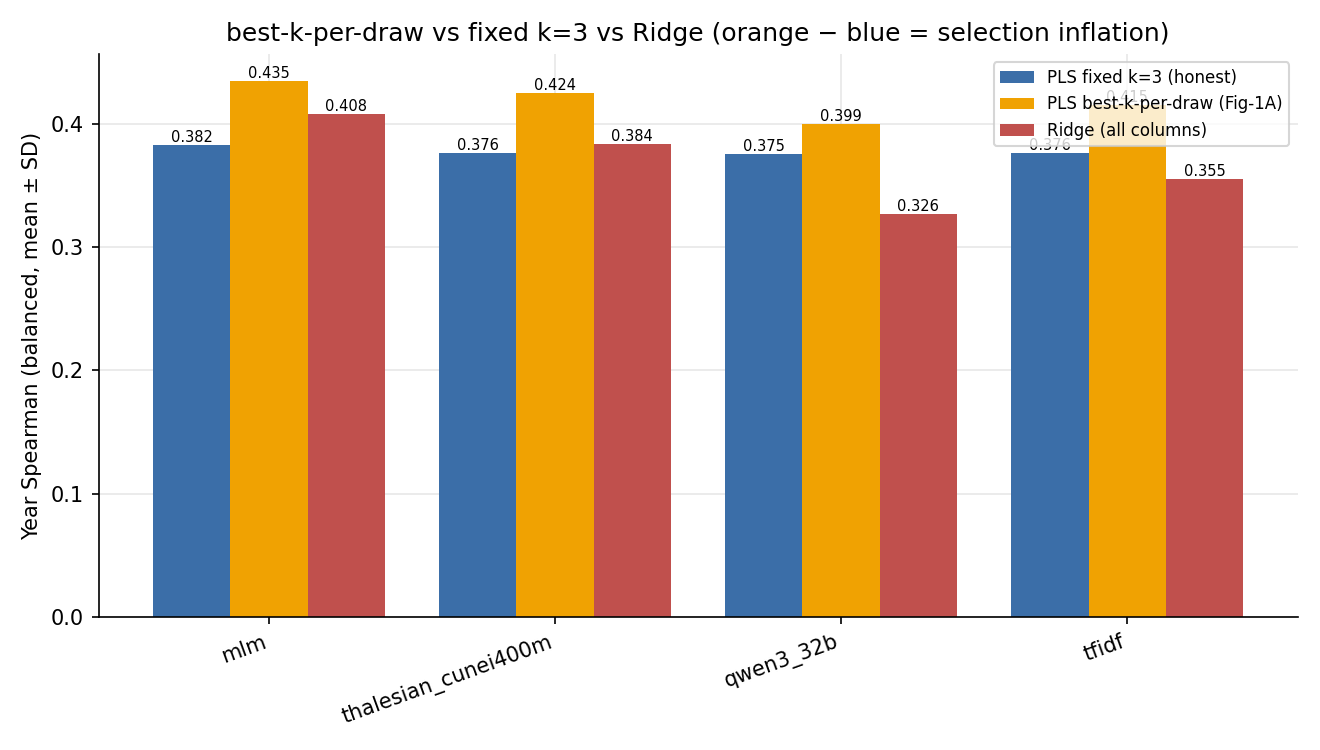

Source data for this figure (header and first rows):
model, n_draws, fixed_k3, best_k_per_draw, ridge, selection_gap
mlm, 200, 0.3825, 0.4346, 0.4079, 0.05215
thalesian_cunei400m, 200, 0.3763, 0.4244, 0.3838, 0.04807
qwen3_32b, 200, 0.3754, 0.3994, 0.3264, 0.02403
tfidf, 200, 0.3762, 0.4147, 0.355, 0.03854
